Photos from the image-classification dataset "dataset" in the GitHub repository Assmam13/asma. Its 7 classes are: Byzantine, islamique, Medieval, Modern, numide, punique, romaine.

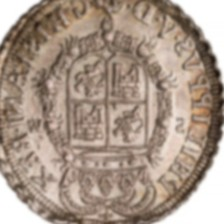
Label: punique

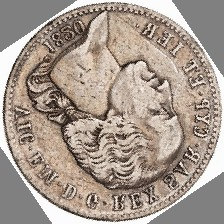
Label: Byzantine

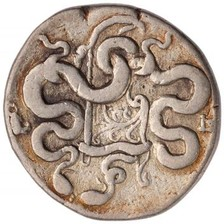
Label: numide

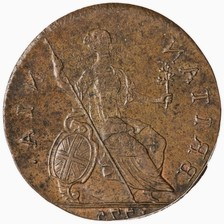
Label: romaine

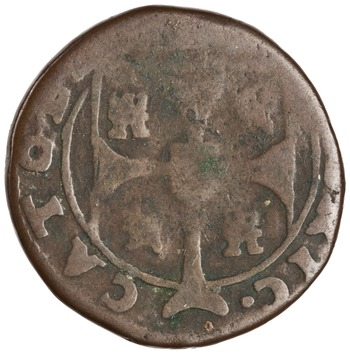
Label: islamique

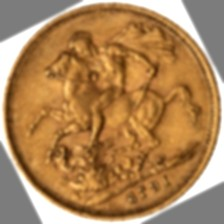
Label: Byzantine
